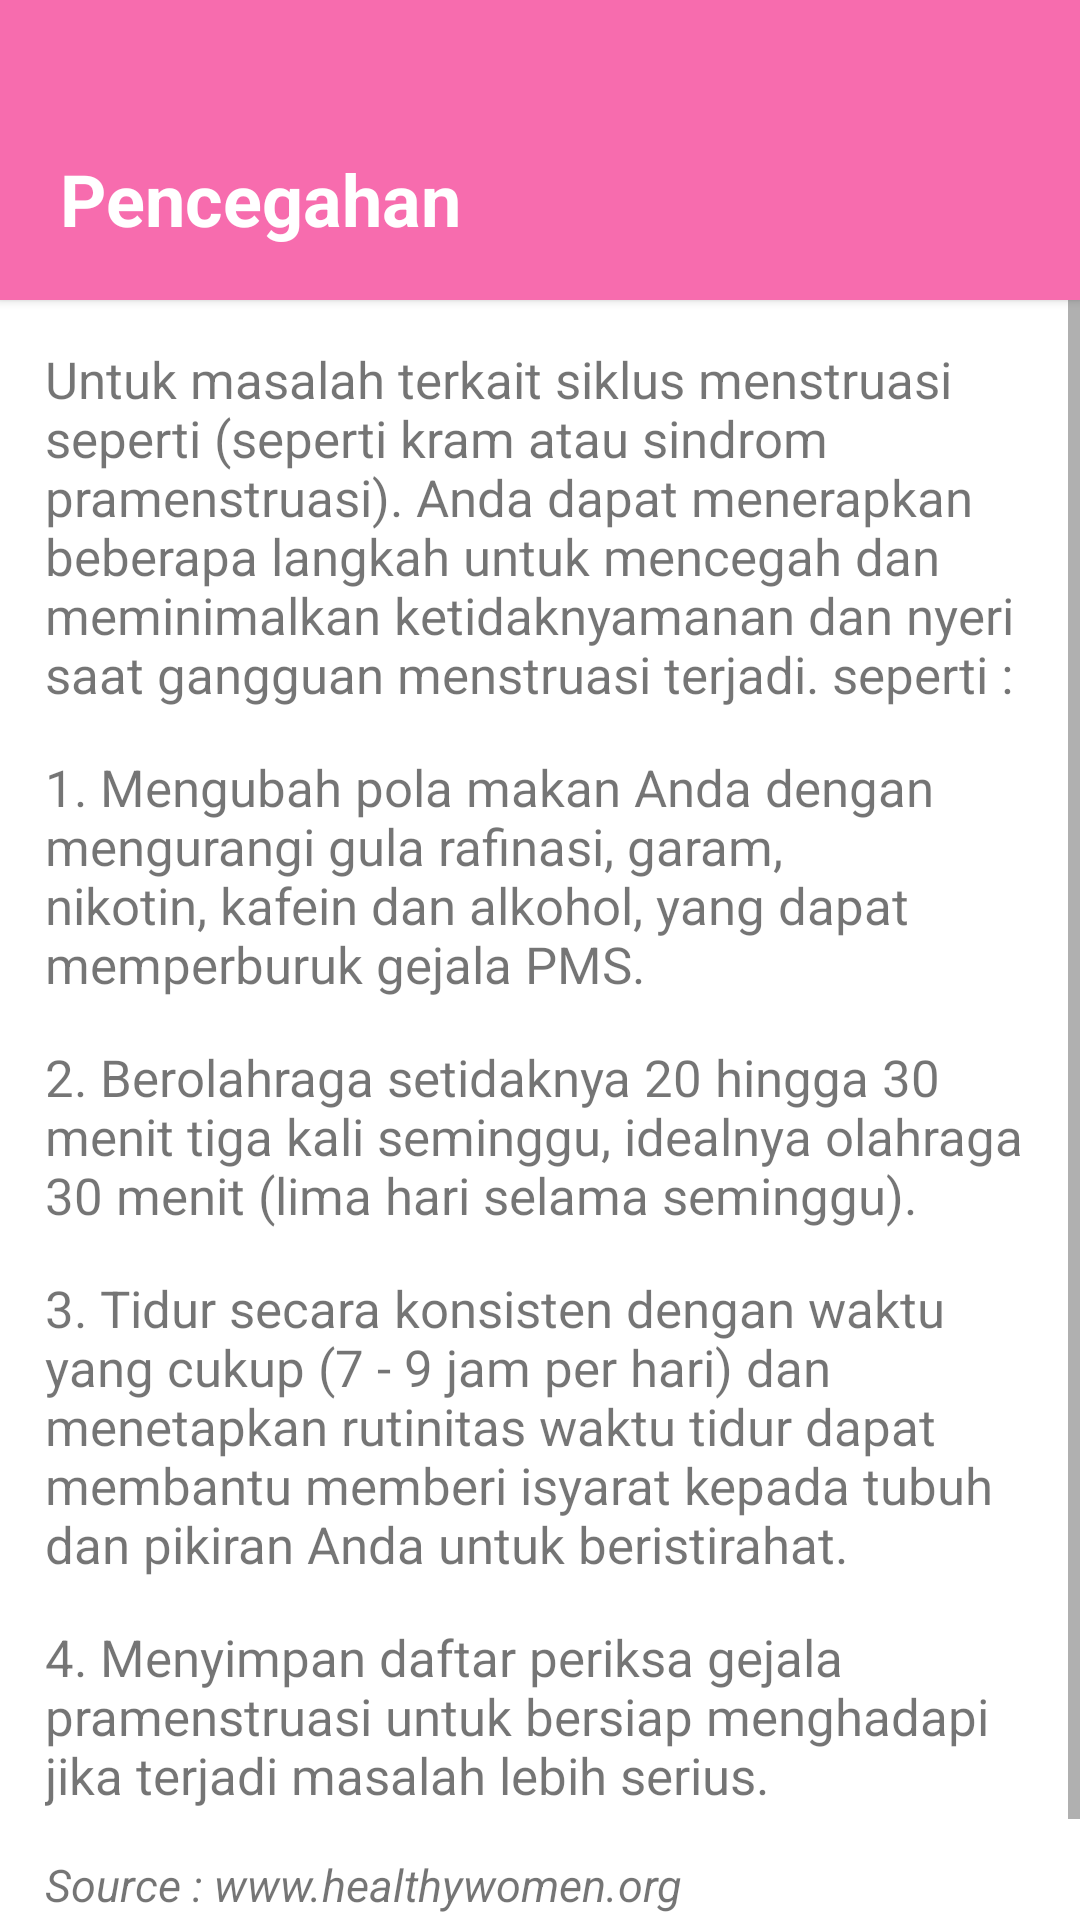

Write the Android layout XML for this screen, with the resource values it uses.
<!-- AndroidManifest.xml: activity theme Theme.Intro.NoActionBar -->
<!-- res/layout/activity_pencegahan.xml -->
<?xml version="1.0" encoding="utf-8"?>
<androidx.coordinatorlayout.widget.CoordinatorLayout xmlns:android="http://schemas.android.com/apk/res/android"
    xmlns:app="http://schemas.android.com/apk/res-auto"
    xmlns:tools="http://schemas.android.com/tools"
    android:layout_width="match_parent"
    android:layout_height="match_parent"
    android:fitsSystemWindows="true"
    tools:context=".PencegahanActivity">

    <LinearLayout
        android:layout_width="match_parent"
        android:layout_height="100dp"
        android:background="@color/pink3"
        android:elevation="2dp">

        <TextView
            android:layout_width="wrap_content"
            android:layout_height="wrap_content"
            android:layout_marginLeft="20dp"
            android:layout_marginTop="50dp"
            android:fontFamily="sans-serif"
            android:gravity="left"
            android:text="Pencegahan"
            android:textColor="@color/white"
            android:textSize="24sp"
            android:textStyle="bold" />
    </LinearLayout>

    <ScrollView
        android:layout_width="match_parent"
        android:layout_height="wrap_content"
        android:layout_marginTop="100dp">
        <LinearLayout
            android:layout_width="match_parent"
            android:layout_height="match_parent"
            android:orientation="vertical">

            <TextView
                android:layout_width="wrap_content"
                android:layout_height="wrap_content"
                android:layout_marginTop="15dp"
                android:layout_marginLeft="15dp"
                android:layout_marginRight="15dp"
                android:textSize="17dp"
                android:textStyle="normal"
                android:fontFamily="sans-serif"
                android:text="@string/pencegahan" />
            <TextView
                android:layout_width="wrap_content"
                android:layout_height="wrap_content"
                android:layout_marginTop="15dp"
                android:layout_marginLeft="15dp"
                android:layout_marginRight="15dp"
                android:textSize="17dp"
                android:textStyle="normal"
                android:fontFamily="sans-serif"
                android:text="@string/pencegahan1" />
            <TextView
                android:layout_width="wrap_content"
                android:layout_height="wrap_content"
                android:layout_marginTop="15dp"
                android:layout_marginLeft="15dp"
                android:layout_marginRight="15dp"
                android:textSize="17dp"
                android:textStyle="normal"
                android:fontFamily="sans-serif"
                android:text="@string/pencegahan2" />
            <TextView
                android:layout_width="wrap_content"
                android:layout_height="wrap_content"
                android:layout_marginTop="15dp"
                android:layout_marginLeft="15dp"
                android:layout_marginRight="15dp"
                android:textSize="17dp"
                android:textStyle="normal"
                android:fontFamily="sans-serif"
                android:text="@string/pencegahan3" />
            <TextView
                android:layout_width="wrap_content"
                android:layout_height="wrap_content"
                android:layout_marginTop="15dp"
                android:layout_marginLeft="15dp"
                android:layout_marginRight="15dp"
                android:textSize="17dp"
                android:textStyle="normal"
                android:fontFamily="sans-serif"
                android:text="@string/pencegahan4" />
            <TextView
                android:layout_width="wrap_content"
                android:layout_height="wrap_content"
                android:layout_marginTop="15dp"
                android:layout_marginLeft="15dp"
                android:layout_marginRight="15dp"
                android:textSize="15dp"
                android:textStyle="italic"
                android:fontFamily="sans-serif"
                android:text="@string/pencegahan5" />
            <TextView
                android:layout_width="wrap_content"
                android:layout_height="wrap_content"
                android:layout_marginTop="15dp"
                android:layout_marginLeft="15dp"
                android:layout_marginRight="15dp"
                android:textSize="17dp"
                android:textStyle="italic"
                android:fontFamily="sans-serif"/>


        </LinearLayout>

    </ScrollView>

</androidx.coordinatorlayout.widget.CoordinatorLayout>
<!-- resources referenced by this layout -->
<resources>
  <color name="pink3">#F76CAE</color>
  <color name="white">#FFFFFFFF</color>
  <string name="pencegahan">
          Untuk masalah terkait siklus menstruasi seperti (seperti kram atau sindrom pramenstruasi). Anda dapat menerapkan beberapa langkah untuk mencegah dan meminimalkan ketidaknyamanan dan
          nyeri saat gangguan menstruasi terjadi. seperti :
      </string>
  <string name="pencegahan1">
          1. Mengubah pola makan Anda dengan mengurangi gula rafinasi, garam, nikotin, kafein dan alkohol, yang dapat memperburuk gejala PMS.
      </string>
  <string name="pencegahan2">
          2. Berolahraga setidaknya 20 hingga 30 menit tiga kali seminggu, idealnya olahraga 30 menit (lima hari selama seminggu).
      </string>
  <string name="pencegahan3">
          3. Tidur secara konsisten dengan waktu yang cukup (7 - 9 jam per hari) dan menetapkan rutinitas waktu tidur dapat membantu memberi isyarat kepada tubuh dan pikiran Anda untuk beristirahat.
      </string>
  <string name="pencegahan4">
          4. Menyimpan daftar periksa gejala pramenstruasi untuk bersiap menghadapi jika terjadi masalah lebih serius.
      </string>
  <string name="pencegahan5">
          Source : www.healthywomen.org
      </string>
  <style name="Theme.Intro.NoActionBar">
          <item name="windowActionBar">false</item>
          <item name="windowNoTitle">true</item>
      </style>
</resources>
